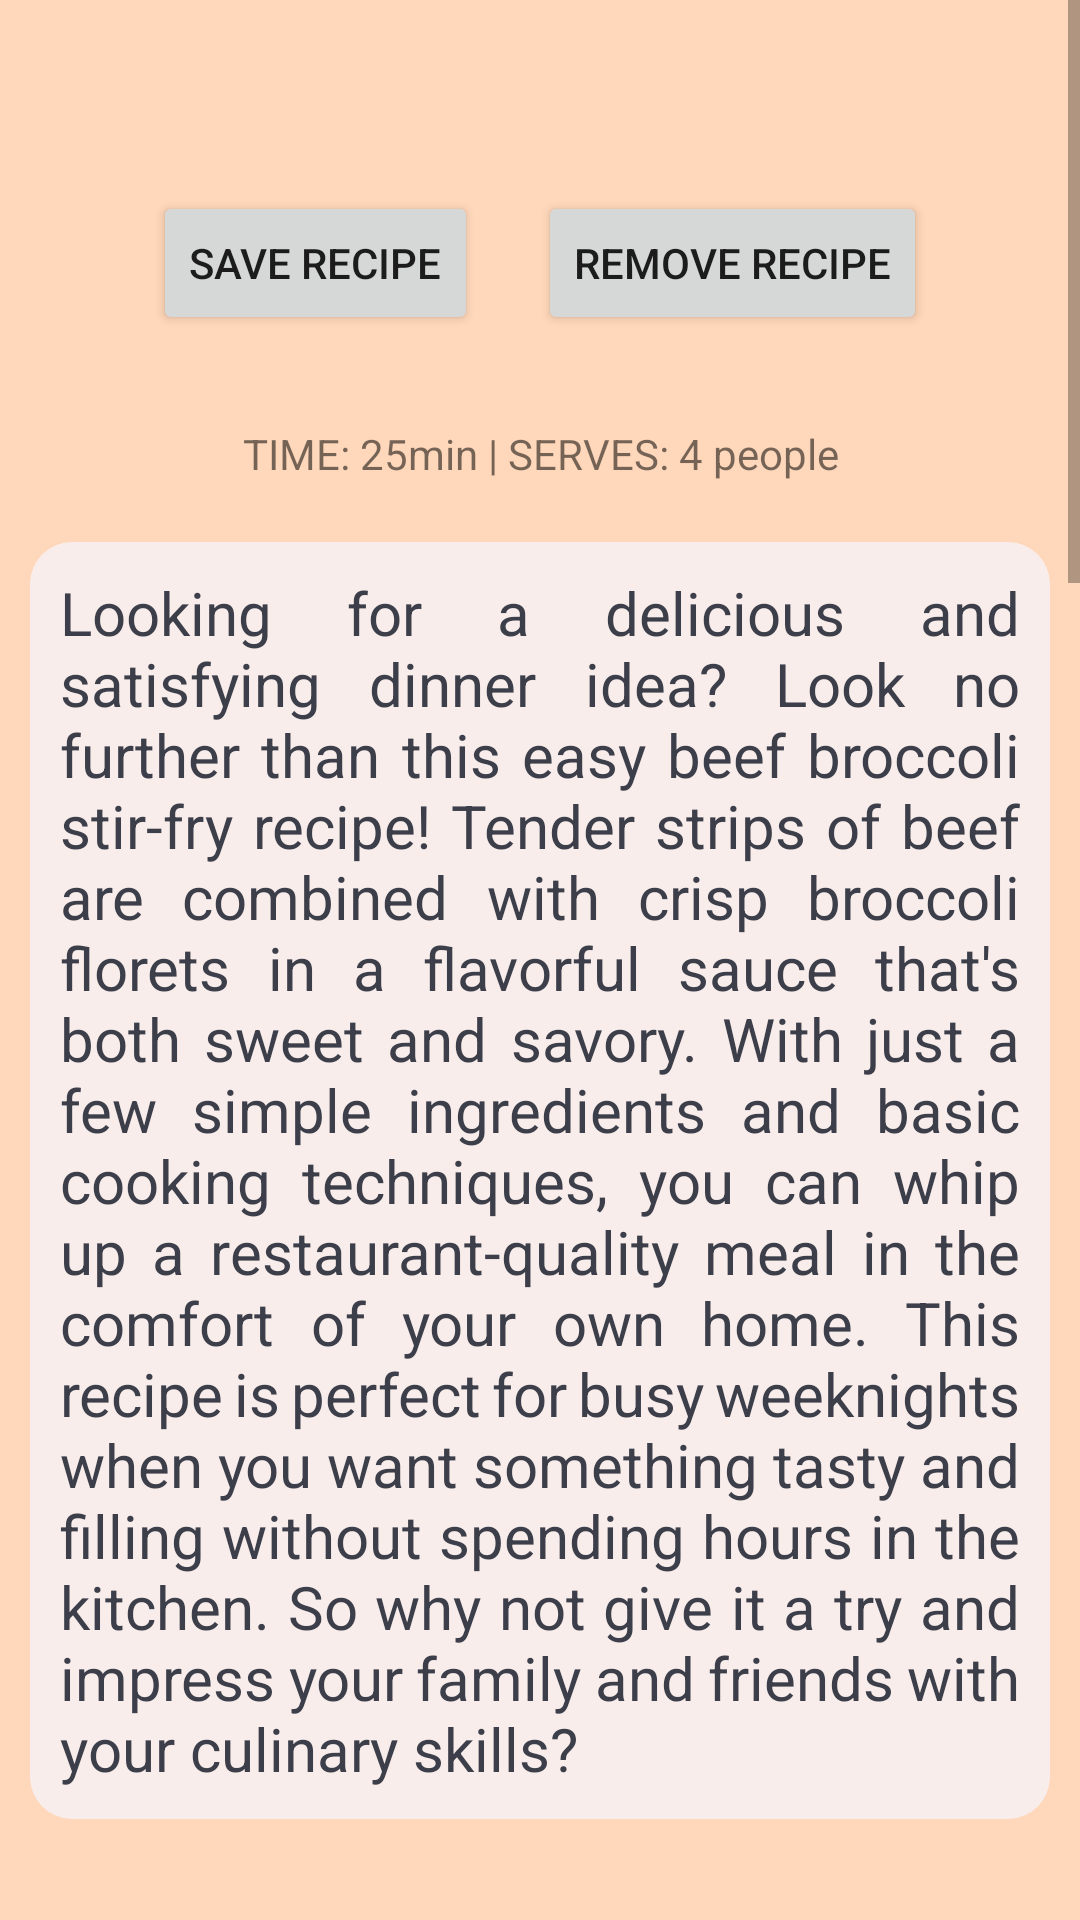

Reconstruct the res/layout file that produces this screen, plus the resources it refers to.
<!-- AndroidManifest.xml: application theme Theme.PersonalCookbookApp -->
<!-- res/layout/fragment_beefbroccoli.xml -->
<?xml version="1.0" encoding="utf-8"?>
<FrameLayout xmlns:android="http://schemas.android.com/apk/res/android"
    xmlns:tools="http://schemas.android.com/tools"
    android:layout_width="match_parent"
    android:layout_height="match_parent"
    tools:context=".Fragments.BeefbroccoliFragment"
    android:id="@+id/fragment_container"
    android:background="@color/apricot">

    <ScrollView
        android:layout_width="match_parent"
        android:layout_height="match_parent">

        <RelativeLayout
            android:layout_width="wrap_content"
            android:layout_height="wrap_content">

            <TextView
                android:layout_width="match_parent"
                android:layout_height="wrap_content"
                android:id="@+id/title_text"
                android:backgroundTint="@color/apricot"
                android:textStyle="italic"
                android:textSize="25sp"
                android:paddingStart="10dp"
                android:layout_marginTop="10dp"
                android:paddingEnd="10dp"
                android:textAlignment="center"
                android:layout_marginBottom="10dp" />

            <LinearLayout
                android:layout_width="match_parent"
                android:layout_height="match_parent"
                android:id="@+id/linear_layout"
                android:layout_below="@+id/title_text"
                android:gravity="center_horizontal">

                <Button
                    android:layout_width="wrap_content"
                    android:layout_height="wrap_content"
                    android:text="save recipe"
                    android:id="@+id/save_recipe"
                    android:layout_margin="10dp" />

                <Button
                    android:layout_width="wrap_content"
                    android:layout_height="wrap_content"
                    android:text="remove recipe"
                    android:id="@+id/remove_recipe"
                    android:layout_margin="10dp"/>

            </LinearLayout>

            <TextView
                android:layout_width="match_parent"
                android:layout_height="wrap_content"
                android:id="@+id/beef_broccoli_recipe_duration"
                android:padding="10dp"
                android:layout_marginBottom="10dp"
                android:layout_below="@+id/linear_layout"
                android:layout_marginTop="10dp"
                android:text="TIME: 25min | SERVES: 4 people"
                android:textAlignment="center"/>

            <TextView
                android:layout_width="match_parent"
                android:layout_height="wrap_content"
                android:id="@+id/beef_broccoli_recipe_intro"
                android:text="@string/beef_broccoli_recipe_intro"
                android:padding="10dp"
                android:justificationMode="inter_word"
                android:layout_marginBottom="10dp"
                android:textColor="@color/dark_gray"
                android:textSize="20sp"
                android:layout_below="@+id/beef_broccoli_recipe_duration"
                android:background="@drawable/rounded_textview"
                android:layout_marginStart="10dp"
                android:layout_marginEnd="10dp" />

            <ImageView
                android:layout_width="300dp"
                android:layout_height="200dp"
                android:id="@+id/beef_broccoli_image"
                android:src="@drawable/beef_broccoli_image"
                android:layout_marginStart="10dp"
                android:layout_marginEnd="10dp"
                android:layout_marginBottom="10dp"
                android:contentDescription="@string/beef_broccoli_image"
                android:background="@drawable/rounded_imageview"
                android:layout_below="@+id/beef_broccoli_recipe_intro"
                android:layout_centerHorizontal="true"/>

            <TextView
                android:id="@+id/ingredients_textview"
                android:layout_width="match_parent"
                android:layout_height="wrap_content"
                android:padding="10dp"
                android:textAlignment="center"
                android:background="@drawable/rounded_textview_2"
                android:layout_marginStart="10dp"
                android:layout_marginEnd="10dp"
                android:text="Ingredients"
                android:textStyle="bold"
                android:textSize="25sp"
                android:layout_below="@+id/beef_broccoli_image"
                android:layout_marginBottom="10dp"/>

            <TextView
                android:layout_width="wrap_content"
                android:layout_height="wrap_content"
                android:layout_centerInParent="true"
                android:padding="10dp"
                android:id="@+id/beef_broccoli_ingredients"
                android:layout_below="@+id/ingredients_textview"
                android:text="@string/beef_broccoli_ingredients"
                android:textSize="20sp"
                android:layout_marginBottom="10dp"
                android:layout_marginStart="10dp"
                android:layout_marginEnd="10dp"
                android:background="@drawable/rounded_textview"/>

            <TextView
                android:id="@+id/instructions_textview"
                android:layout_width="match_parent"
                android:layout_height="wrap_content"
                android:padding="10dp"
                android:text="Instructions"
                android:textAlignment="center"
                android:layout_marginStart="10dp"
                android:layout_marginEnd="10dp"
                android:background="@drawable/rounded_textview_2"
                android:textStyle="bold"
                android:textSize="25sp"
                android:layout_below="@+id/beef_broccoli_ingredients"
                android:layout_marginBottom="10dp"/>

            <TextView
                android:layout_width="match_parent"
                android:layout_height="wrap_content"
                android:padding="10dp"
                android:id="@+id/beef_broccoli_instructions"
                android:layout_below="@+id/instructions_textview"
                android:text="@string/beef_broccoli_instructions"
                android:layout_marginBottom="10dp"
                android:textSize="20sp"
                android:background="@drawable/rounded_textview"
                android:layout_marginStart="10dp"
                android:layout_marginEnd="10dp" />

        </RelativeLayout>

    </ScrollView>

</FrameLayout>
<!-- resources referenced by this layout -->
<resources>
  <color name="apricot">#ffd7ba</color>
  <color name="dark_gray">#3C3F4A</color>
  <!-- drawable rounded_textview (drawable) -->
  <?xml version="1.0" encoding="utf-8"?>
  <shape xmlns:android="http://schemas.android.com/apk/res/android"
      android:shape="rectangle">
      <corners android:radius="14dp" />
      <solid android:color="@color/seashell" />
  </shape>
  <!-- drawable rounded_textview_2 (drawable) -->
  <?xml version="1.0" encoding="utf-8"?>
  <shape xmlns:android="http://schemas.android.com/apk/res/android"
      android:shape="rectangle">
      <corners android:radius="14dp" />
      <solid android:color="@color/champagne_pink" />
  </shape>
  <string name="beef_broccoli_image">beef broccoli image</string>
  <string name="beef_broccoli_ingredients">• 1 lb flank steak, sliced thinly\n• 4 cups broccoli florets\n• 2 tbsp vegetable oil\n• 3 cloves garlic, minced\n• ½ tsp ginger, grated\n• ¼ cup soy sauce\n• ¼ cup oyster sauce\n• ¼ cup brown sugar\n• ½ cup water\n• 1 tbsp cornstarch\n• Salt and pepper, to taste</string>
  <string name="beef_broccoli_instructions">1. Heat the vegetable oil in a large skillet or wok over high heat. Add the sliced flank steak and stir–fry for 3–4 minutes, or until browned.\n\n2. Remove the steak from the skillet and set aside.\n\n3. Add the broccoli florets to the skillet and stir–fry for 3–4 minutes, or until they are bright green and slightly tender.\n\n4. Add the minced garlic and grated ginger to the skillet and stir–fry for 30 seconds, or until fragrant.\n\n5. In a small bowl, whisk together the soy sauce, oyster sauce, brown sugar, water, and cornstarch until smooth.\n\n6. Add the steak back to the skillet and pour the sauce over the top.\n\n7. Stir everything together and cook for an additional 2–3 minutes, or until the sauce has thickened and the steak is fully cooked.\n\n8. Season with salt and pepper to taste.\n\n9. Serve the beef broccoli stir-fry over rice or noodles and enjoy!</string>
  <string name="beef_broccoli_recipe_intro">Looking for a delicious and satisfying dinner idea? Look no further than this easy beef broccoli stir-fry recipe! Tender strips of beef are combined with crisp broccoli florets in a flavorful sauce that\'s both sweet and savory. With just a few simple ingredients and basic cooking techniques, you can whip up a restaurant-quality meal in the comfort of your own home. This recipe is perfect for busy weeknights when you want something tasty and filling without spending hours in the kitchen. So why not give it a try and impress your family and friends with your culinary skills?</string>
  <style name="Theme.PersonalCookbookApp" parent="Theme.MaterialComponents.DayNight.DarkActionBar">
          
          <item name="colorPrimary">@color/champagne_pink</item>
          <item name="colorPrimaryVariant">@color/apricot</item>
          <item name="colorOnPrimary">@color/dark_gray</item>
          
          <item name="colorSecondary">@color/pale_dogwood</item>
          <item name="colorSecondaryVariant">@color/melon</item>
          <item name="colorOnSecondary">@color/white</item>
          
          <item name="android:statusBarColor">?attr/colorPrimaryVariant</item>
          
      </style>
  <color name="seashell">#f8edeb</color>
  <color name="champagne_pink">#ffe5d9</color>
  <color name="pale_dogwood">#fcd5ce</color>
  <color name="melon">#fec5bb</color>
  <color name="white">#FFFFFFFF</color>
</resources>
